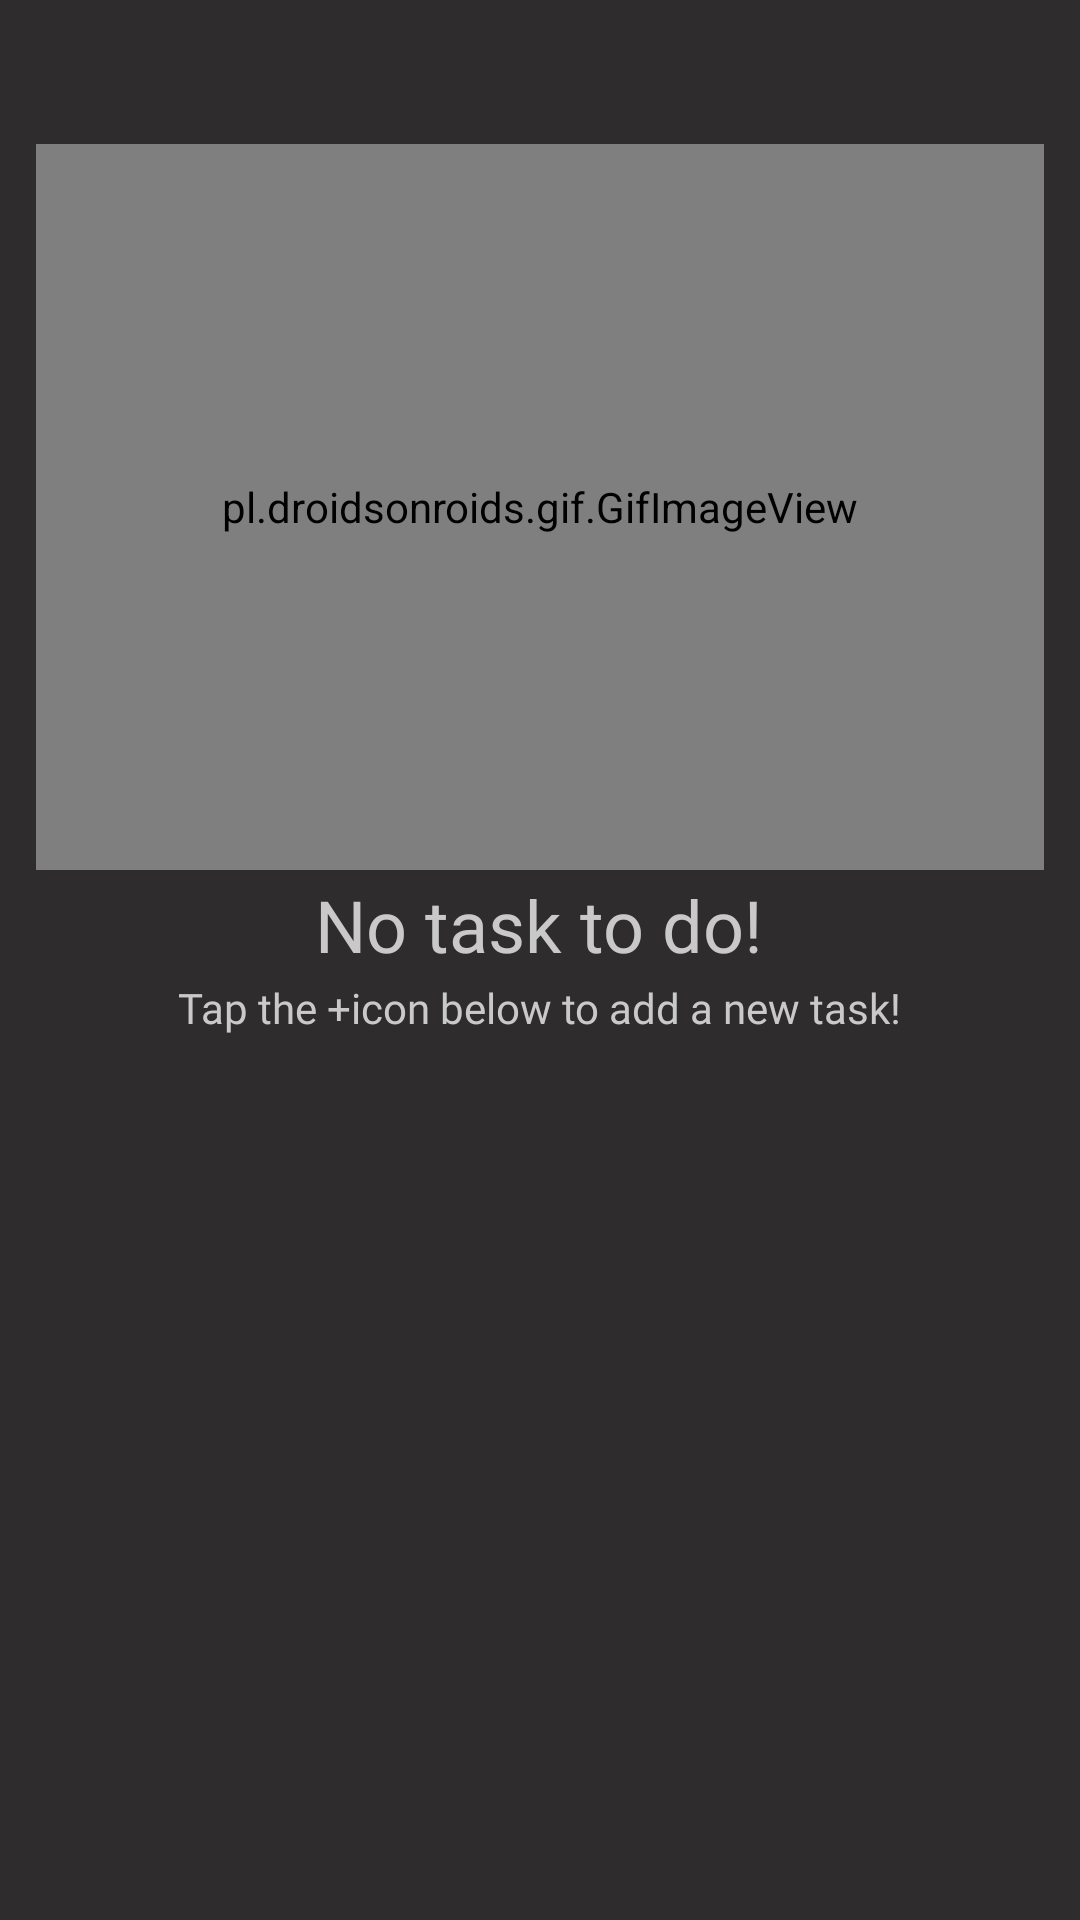

Android layout source for this screen:
<!-- AndroidManifest.xml: application theme Theme.Taskwise -->
<!-- res/layout/no_task_layout.xml -->
<?xml version="1.0" encoding="utf-8"?>
<androidx.constraintlayout.widget.ConstraintLayout xmlns:android="http://schemas.android.com/apk/res/android"
    xmlns:app="http://schemas.android.com/apk/res-auto"
    xmlns:tools="http://schemas.android.com/tools"
    android:layout_width="match_parent"
    android:layout_height="match_parent"
    android:background="@color/background">


    <RelativeLayout
        android:id="@+id/noTask"
        android:layout_width="match_parent"
        android:layout_height="match_parent"
        android:background="#2E2C2C"
        app:layout_constraintBottom_toBottomOf="parent"
        app:layout_constraintEnd_toEndOf="parent"
        app:layout_constraintStart_toStartOf="parent"
        app:layout_constraintTop_toTopOf="parent"
        tools:ignore="InvalidId">


        <pl.droidsonroids.gif.GifImageView
            android:id="@+id/noTaskImageView"
            android:layout_width="336dp"
            android:layout_height="242dp"
            android:layout_centerHorizontal="true"
            android:layout_marginTop="48dp"
            android:src="@drawable/yoo" />

        <TextView
            android:id="@+id/noTaskTextView"
            android:layout_width="wrap_content"
            android:layout_height="wrap_content"
            android:layout_below="@id/noTaskImageView"
            android:layout_centerHorizontal="true"
            android:fontFamily="@font/poppins_semibold"
            android:padding="2dp"
            android:text="@string/no_task_to_do"
            android:textColor="@color/background"
            android:textSize="24sp" />

        <TextView
            android:layout_width="wrap_content"
            android:layout_height="wrap_content"
            android:layout_below="@id/noTaskTextView"
            android:layout_centerHorizontal="true"
            android:fontFamily="@font/poppins_light"
            android:text="@string/tapToAddTask"
            android:textColor="@color/background"
            android:textSize="14sp" />


    </RelativeLayout>


</androidx.constraintlayout.widget.ConstraintLayout>
<!-- resources referenced by this layout -->
<resources>
  <color name="background">#CAC9C9</color>
  
      // radio group
  <string name="no_task_to_do">No task to do!</string>
  <string name="tapToAddTask">Tap the  "+"  icon below to add a new task!</string>
  <style name="Theme.Taskwise" parent="Theme.AppCompat.Light.NoActionBar">
          
          <item name="colorPrimary">#3E8C8C</item>
          <item name="colorPrimaryVariant">@color/purple_700</item>
          <item name="colorOnPrimary">@color/white</item>
          
          <item name="colorSecondary">@color/teal_200</item>
          <item name="colorSecondaryVariant">@color/teal_700</item>
          
          <item name="android:statusBarColor" tools:targetApi="l">?attr/colorPrimaryVariant</item>
          
  
          <item name="android:textAllCaps">false</item>
      </style>
  <color name="purple_700">#FF3700B3</color>
  <color name="white">#FFFFFFFF</color>
  <color name="teal_200">#FF03DAC5</color>
  <color name="teal_700">#FF018786</color>
</resources>
